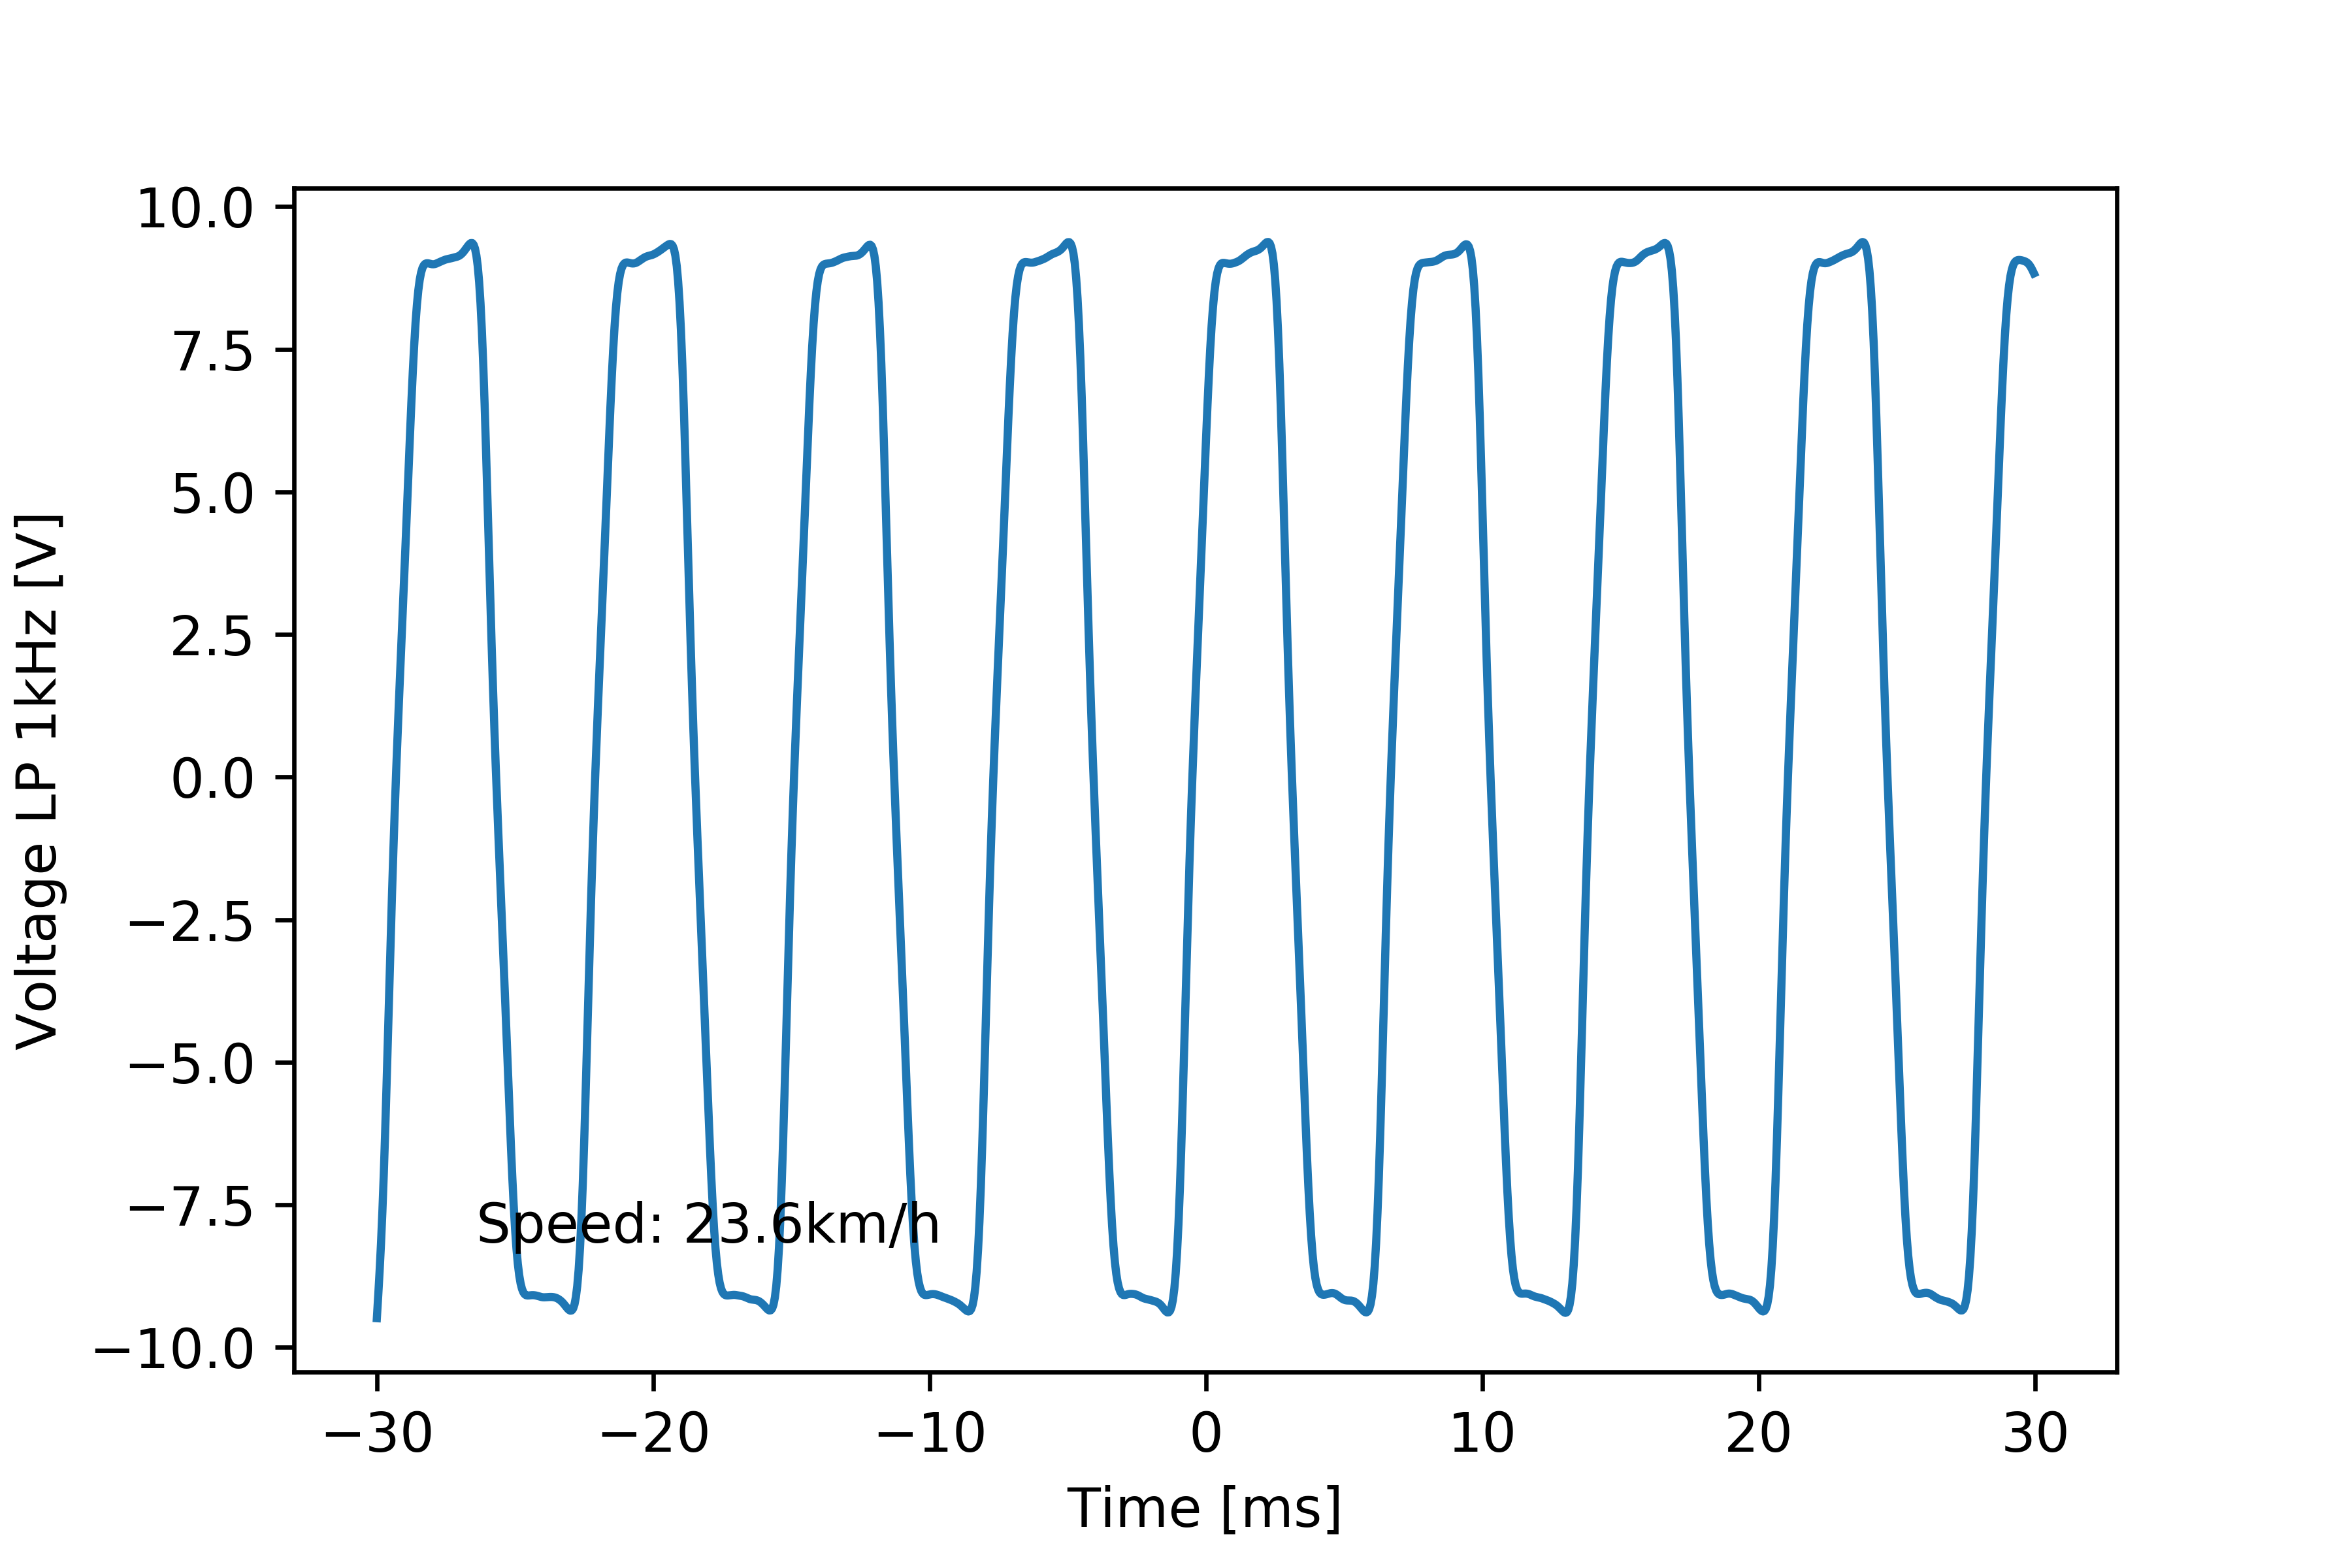

Values plotted in this chart, from the file beside it:
# [TIME], [VOLT], [VOLT filtered 1kHz]
#
-2.999999999999999889e-02, -9.384000000000000341e+00, -9.489286343931182088e+00
-2.994999999999999746e-02, -8.740000000000000213e+00, -9.089646590179997432e+00
-2.989999999999999949e-02, -8.740000000000000213e+00, -8.661774353152232209e+00
-2.984999999999999806e-02, -9.199999999999999289e+00, -8.180057562845370001e+00
-2.980000000000000010e-02, -9.108000000000000540e+00, -7.621735781344132654e+00
-2.974999999999999867e-02, -8.647999999999999687e+00, -6.972671902262146837e+00
-2.969999999999999724e-02, -8.923999999999999488e+00, -6.232867697742040747e+00
-2.964999999999999927e-02, -4.508000000000000007e+00, -5.419234097627716018e+00
-2.959999999999999784e-02, -4.416000000000000369e+00, -4.561610031749311567e+00
-2.954999999999999988e-02, -2.299999999999999822e+00, -3.692979007603392816e+00
-2.949999999999999845e-02, -2.391999999999999904e+00, -2.841385391713137754e+00
-2.945000000000000048e-02, -8.279999999999999583e-01, -2.026788523624111882e+00
-2.939999999999999905e-02, -9.199999999999999289e-01, -1.260621121703810132e+00
-2.934999999999999762e-02, 2.760000000000000231e-01, -5.464069116216809796e-01
-2.929999999999999966e-02, 0.000000000000000000e+00, 1.189121018659858170e-01
-2.924999999999999822e-02, 1.195999999999999952e+00, 7.430965706074378341e-01
-2.920000000000000026e-02, 1.012000000000000011e+00, 1.336678353139895359e+00
-2.914999999999999883e-02, 2.024000000000000021e+00, 1.911371171981550487e+00
-2.909999999999999740e-02, 1.931999999999999940e+00, 2.478667541562640686e+00
-2.904999999999999943e-02, 2.851999999999999869e+00, 3.048453300814415901e+00
-2.899999999999999800e-02, 2.759999999999999787e+00, 3.627588938057993317e+00
-2.895000000000000004e-02, 4.048000000000000043e+00, 4.218596804244855392e+00
-2.889999999999999861e-02, 3.955999999999999961e+00, 4.818912510653317938e+00
-2.885000000000000064e-02, 5.519999999999999574e+00, 5.420910329410634887e+00
-2.879999999999999921e-02, 5.336000000000000298e+00, 6.012554698167740241e+00
-2.874999999999999778e-02, 7.083999999999999631e+00, 6.578519850727692742e+00
-2.869999999999999982e-02, 7.176000000000000156e+00, 7.101950904089700423e+00
-2.864999999999999838e-02, 8.740000000000000213e+00, 7.567185328430405811e+00
-2.860000000000000042e-02, 8.464000000000000412e+00, 7.962954266791248514e+00
-2.854999999999999899e-02, 8.923999999999999488e+00, 8.284585170397791742e+00
-2.849999999999999756e-02, 8.555999999999999162e+00, 8.533919462321970073e+00
-2.844999999999999959e-02, 9.016000000000000014e+00, 8.717455525613358347e+00
-2.839999999999999816e-02, 9.016000000000000014e+00, 8.844559291219677988e+00
-2.835000000000000020e-02, 8.647999999999999687e+00, 8.926438196049897300e+00
-2.829999999999999877e-02, 8.555999999999999162e+00, 8.974747983619032254e+00
-2.824999999999999734e-02, 9.016000000000000014e+00, 8.999668726015046971e+00
-2.819999999999999937e-02, 8.647999999999999687e+00, 9.009020350384044917e+00
-2.814999999999999794e-02, 9.108000000000000540e+00, 9.008608975847883116e+00
-2.809999999999999998e-02, 9.108000000000000540e+00, 9.002971475831991199e+00
-2.804999999999999855e-02, 8.647999999999999687e+00, 8.996166806111004277e+00
-2.799999999999999711e-02, 8.740000000000000213e+00, 8.991638735271463290e+00
-2.794999999999999915e-02, 9.108000000000000540e+00, 8.991283400326693709e+00
-2.789999999999999772e-02, 8.740000000000000213e+00, 8.995369613403600084e+00
-2.784999999999999976e-02, 9.199999999999999289e+00, 9.003235382802094122e+00
-2.779999999999999832e-02, 8.740000000000000213e+00, 9.013712992249701017e+00
-2.774999999999999689e-02, 9.291999999999999815e+00, 9.025287160868451508e+00
-2.769999999999999893e-02, 9.291999999999999815e+00, 9.036575819702202139e+00
-2.764999999999999750e-02, 8.832000000000000739e+00, 9.047146333143571084e+00
-2.759999999999999953e-02, 8.832000000000000739e+00, 9.057346227660271865e+00
-2.754999999999999810e-02, 9.199999999999999289e+00, 9.067037916419272037e+00
-2.750000000000000014e-02, 9.384000000000000341e+00, 9.075381040874827221e+00
-2.744999999999999871e-02, 8.832000000000000739e+00, 9.081954199667109151e+00
-2.739999999999999727e-02, 9.384000000000000341e+00, 9.087251699490023427e+00
-2.734999999999999931e-02, 8.832000000000000739e+00, 9.092267778128201527e+00
-2.729999999999999788e-02, 8.832000000000000739e+00, 9.097859715649006418e+00
-2.724999999999999992e-02, 9.384000000000000341e+00, 9.103998750055415812e+00
-2.719999999999999848e-02, 9.384000000000000341e+00, 9.110061103299361918e+00
-2.715000000000000052e-02, 8.832000000000000739e+00, 9.116157942873021724e+00
-2.709999999999999909e-02, 9.384000000000000341e+00, 9.123420970357194903e+00
... 1,141 more rows
